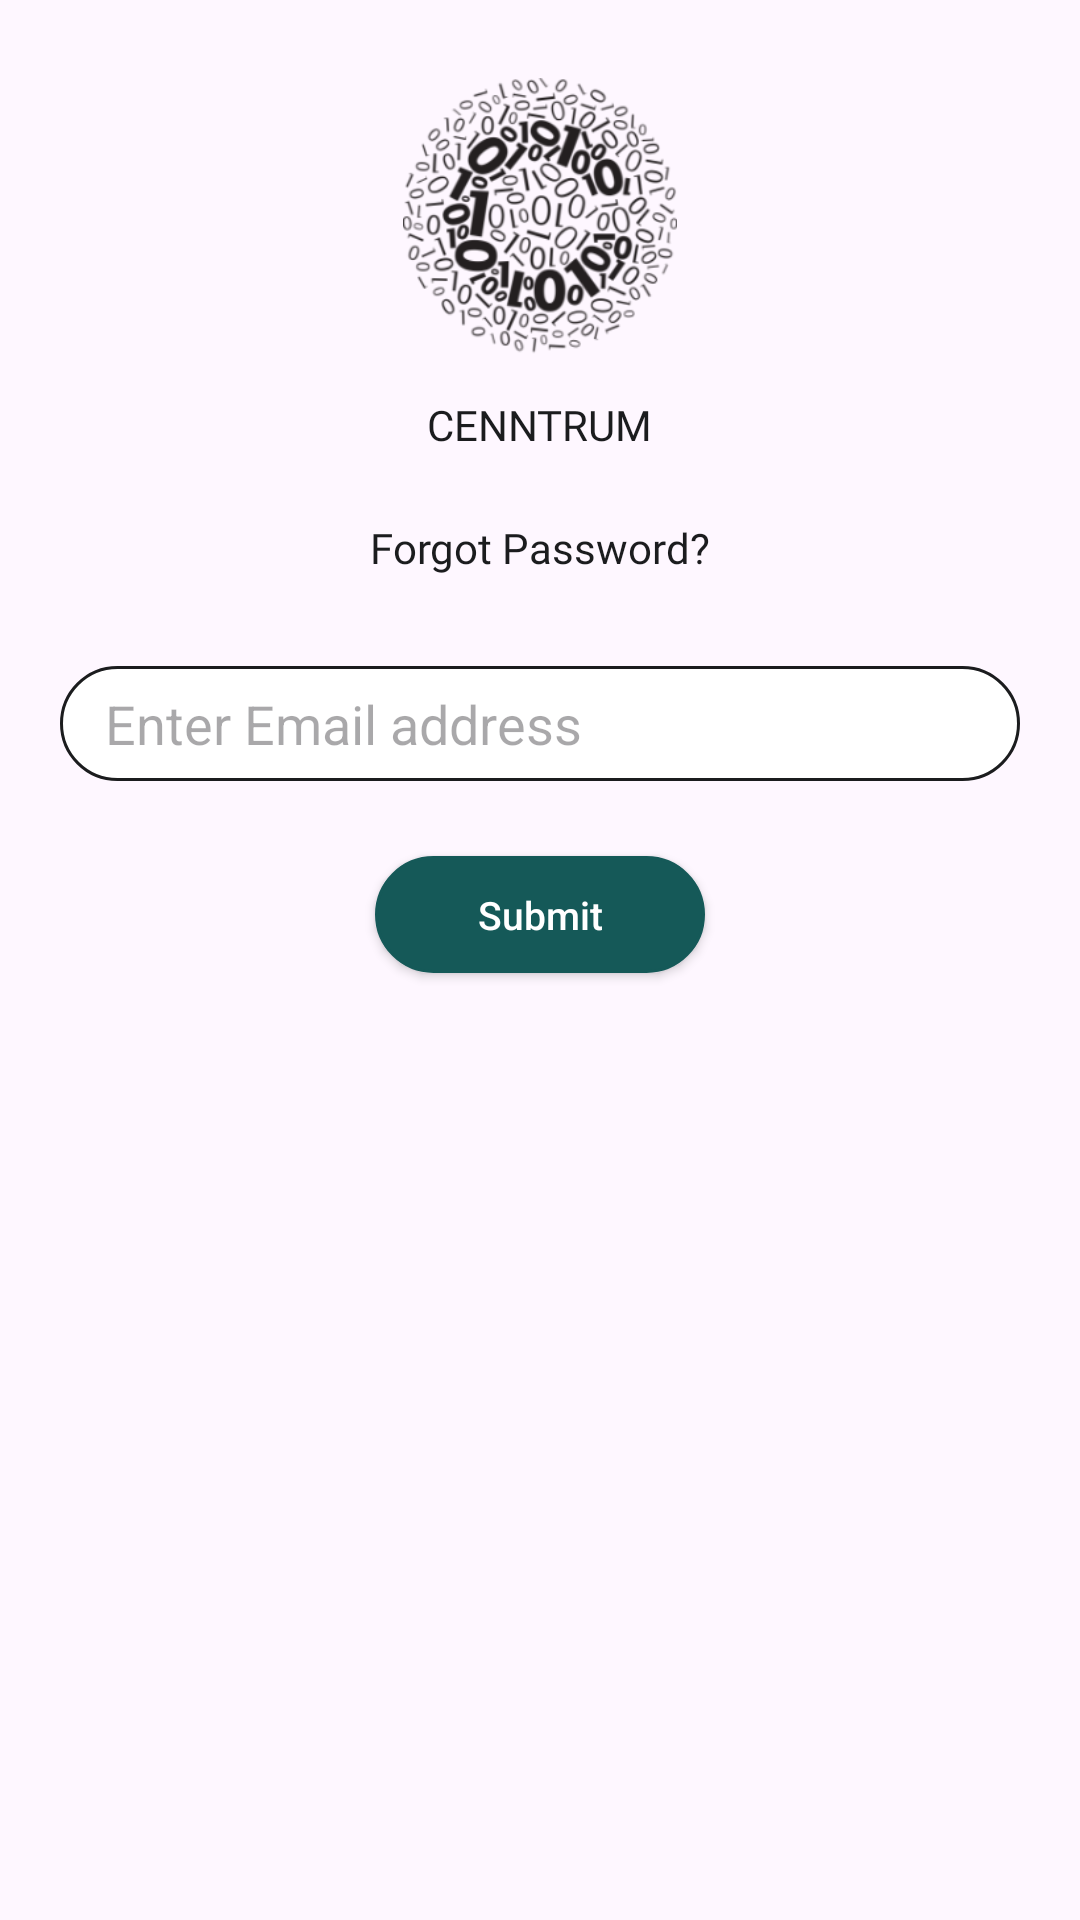

This screen was rendered from an Android layout file. Write that file and the resources it references.
<!-- AndroidManifest.xml: application theme Theme.Cenntrum -->
<!-- res/layout/fragment_forget_password.xml -->
<?xml version="1.0" encoding="utf-8"?>
<layout xmlns:android="http://schemas.android.com/apk/res/android"
xmlns:app="http://schemas.android.com/apk/res-auto"
xmlns:tools="http://schemas.android.com/tools">
    <ScrollView
        android:layout_width="match_parent"
        android:layout_height="match_parent"
        android:fillViewport="true"
        >

<androidx.constraintlayout.widget.ConstraintLayout
    android:layout_width="match_parent"
    android:layout_height="match_parent"
    tools:context=".ui.fragments.ForgetPassword"
    >


    <androidx.constraintlayout.widget.Guideline
        android:id="@+id/guideline1"
        android:layout_width="wrap_content"
        android:layout_height="wrap_content"
        android:orientation="vertical"
        app:layout_constraintGuide_begin="20dp" />

    <androidx.constraintlayout.widget.Guideline
        android:id="@+id/guideline2"
        android:layout_width="wrap_content"
        android:layout_height="wrap_content"
        android:layout_marginEnd="73dp"
        android:orientation="vertical"
        app:layout_constraintEnd_toEndOf="parent"
        app:layout_constraintGuide_end="20dp" />

    <ImageView
        android:id="@+id/back"
        android:layout_width="@dimen/_34sdp"
        android:layout_height="@dimen/_34sdp"
        app:layout_constraintBottom_toBottomOf="@+id/imageView"
        app:layout_constraintStart_toStartOf="@id/guideline1"
        app:layout_constraintTop_toTopOf="@+id/imageView"
        app:srcCompat="@drawable/back_circle" />

    <ImageView
        android:id="@+id/imageView"
        android:layout_width="94dp"
        android:layout_height="94dp"
        android:layout_marginTop="26dp"
        app:layout_constraintEnd_toStartOf="@+id/guideline2"
        app:layout_constraintStart_toStartOf="@+id/guideline1"
        app:layout_constraintTop_toTopOf="parent"
        app:srcCompat="@drawable/logo" />

    <TextView
        android:id="@+id/textView4"
        android:layout_width="wrap_content"
        android:layout_height="wrap_content"
        android:layout_marginTop="12dp"
        android:fontFamily="@font/poppins_medium"
        android:text="CENNTRUM"
        android:textColor="@color/light_black"
        app:layout_constraintEnd_toEndOf="@+id/imageView"
        app:layout_constraintStart_toStartOf="@+id/imageView"
        app:layout_constraintTop_toBottomOf="@+id/imageView" />

    <TextView
        android:id="@+id/textView5"
        android:layout_width="wrap_content"
        android:layout_height="wrap_content"
        android:layout_marginTop="22dp"
        android:fontFamily="@font/poppins_medium"
        android:text="Forgot Password?"
        android:textColor="@color/light_black"
        app:layout_constraintEnd_toEndOf="@+id/imageView"
        app:layout_constraintStart_toStartOf="@+id/imageView"
        app:layout_constraintTop_toBottomOf="@+id/textView4" />

    <EditText
        android:id="@+id/etEmail"
        android:layout_width="0dp"
        android:layout_height="wrap_content"
        android:layout_marginTop="30dp"
        android:ems="10"
        android:hint="Enter Email address"
        android:paddingVertical="7dp"
        android:paddingHorizontal="15dp"
        android:textColor="@color/light_black"
        android:background="@drawable/bg_et"
        android:inputType="textEmailAddress"
        app:layout_constraintTop_toBottomOf="@id/textView5"
        app:layout_constraintStart_toEndOf="@id/guideline1"
       app:layout_constraintEnd_toStartOf="@id/guideline2"
        />




    <Button
        android:id="@+id/signin_button"
        android:layout_width="110dp"
        android:layout_height="39dp"
        android:text="Submit"
        android:textAllCaps="false"
        android:textSize="13sp"
        android:background="@drawable/bg_et"
        android:backgroundTint="@color/green"
        android:textColor="@color/white"
        android:layout_marginTop="25dp"
        app:layout_constraintEnd_toStartOf="@+id/guideline2"
        app:layout_constraintStart_toStartOf="@+id/guideline1"
        app:layout_constraintTop_toBottomOf="@+id/etEmail" />




</androidx.constraintlayout.widget.ConstraintLayout>

    </ScrollView>
</layout>
<!-- resources referenced by this layout -->
<resources>
  <color name="green">#155958</color>
  <color name="light_black">#1B1C1E</color>
  <color name="white">#FFFFFFFF</color>
  <!-- drawable back_circle: png bitmap (drawable, 1907 bytes) -->
  <!-- drawable bg_et (drawable) -->
  <?xml version="1.0" encoding="utf-8"?>
  <shape xmlns:android="http://schemas.android.com/apk/res/android">
  
      <stroke
          android:color="@color/light_black"
          android:width="1dp"/>
  
      <solid
          android:color="@color/white"/>
  
      <corners
          android:radius="25dp"/>
  
  </shape>
  <!-- drawable logo: png bitmap (drawable, 65730 bytes) -->
  <style name="Theme.Cenntrum" parent="Theme.Material3.Light.NoActionBar">
          
          <item name="colorPrimary">@color/purple_500</item>
          <item name="colorPrimaryVariant">@color/purple_700</item>
          <item name="colorOnPrimary">@color/white</item>
          
          <item name="colorSecondary">@color/teal_200</item>
          <item name="colorSecondaryVariant">@color/teal_700</item>
          <item name="colorOnSecondary">@color/black</item>
          
          <item name="android:statusBarColor" tools:targetApi="l">?attr/colorPrimaryVariant</item>
          
      </style>
  <color name="purple_500">#C6155958</color>
  <color name="purple_700">#155958</color>
  <color name="teal_200">#FF03DAC5</color>
  <color name="teal_700">#FF018786</color>
  <color name="black">#FF000000</color>
</resources>
